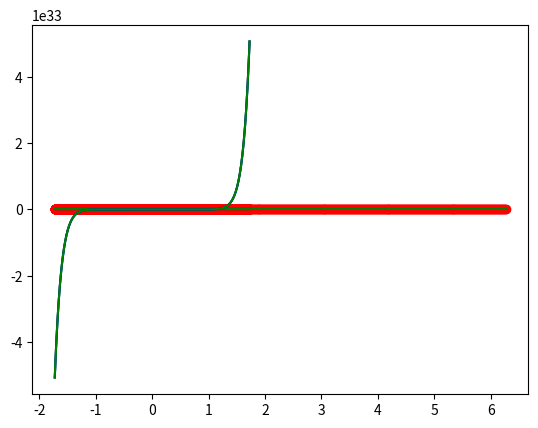

Reproduce this figure in Python.
from cmath import sin
import numpy as np
import math
import matplotlib.pyplot as plt
from matplotlib.widgets import Slider, Button, RadioButtons
def newtheta(theta, eta, m1, m):
    a = m.transpose()
    b = np.dot(m, theta)
    c = np.subtract(b, m1)
    d = np.dot(a, c)
    d = 2*eta*d
    return np.subtract(theta, d)

def jGradient(theta, Z, Y):
    a = np.transpose(Z)
    b = np.dot(a, Z)
    c = np.dot(a, Y)
    d = np.dot(b, theta)
    gradient = 2*d-2*c
    return gradient

def jtheta(Z,Y):
    b=np.subtract(Z,Y)
    d=b**2
    return d

arr = np.arange(60., 360.)
rad_arr = np.radians(arr)
k = np.random.normal(0.5, 0.15, len(rad_arr))
y = []
for i in range(len(rad_arr)):
    y1 = np.sin(rad_arr[i])+np.cos(rad_arr[i])+k[i]*k[i]
    y.append(y1)
# np.random.shuffle(y)
theta = np.vstack([[0.0], [0.0]])
eta = 1e-4
Y = []
Z = []
i = 0
for i in range(len(rad_arr)):
    x = [1, rad_arr[i]]
    Y.append(y[i])
    Z.append(x)
Y = np.vstack(Y)
Z = np.vstack(Z)
for j in range(5000):
    theta = newtheta(theta, eta, Y, Z)
    f = jGradient(theta, Z, Y)
    det = f[0]-f[1]
    det = abs(det)
    if(det < 0.01):
        break
print("Value of optimised Theta is",theta)
color1=[]
color1.append("green")
color1.append("blue")
color1.append("orange")
color1.append("violet")
color1.append("yellow")

Y = []
for i in range(len(rad_arr)):
    y1 = theta[0]+theta[1]*rad_arr[i]
    Y.append(y1)
plt.scatter(rad_arr,y,color="red")
plt.plot(rad_arr, Y, color="green")
plt.show()
mean_nl = np.mean(rad_arr)
standard_nl = np.std(rad_arr)
rad_arr_nl = (rad_arr-mean_nl)/standard_nl
theta_use=[]
error=0
sse=0
for i in range(len(rad_arr)):
    sse=sse+(Y[i]-rad_arr[i])**2
print("SSE is :",sse)
Y3=[]
Z3=[]
 
plt.scatter(rad_arr_nl,y,color="red")

#for non-linear regresion (1)
eta_new1=1e-4
kp=0
Z1=[]
for i in range(len(rad_arr)):
    x=[]
    x.append(1)
    for k in range(1):
     x.append(rad_arr_nl[i]**(k+1)) 
    Z1.append(x)   
theta1 = [[0.0]]
for k in range(1):
    theta1.append([0.0])
Z1 = np.vstack(Z1)
for p in range(1000):
    theta1 = newtheta(theta1, eta_new1, Y, Z1)
    f = jGradient(theta1, Z1, Y)
    det=0
    for k in range(1):
      if(k%2!=0):
        det-=f[k]
      else:
        det+=f[k]  
    det = abs(det)
    if(det < 0.01):
        break
print(theta1)
Y2 = np.dot(Z1,theta1)
sse=0
for l in range(len(rad_arr_nl)):
    sse=sse+(Y2[l]-y[l])**2
if(j==15):
    theta_use=theta
    error=sse  
    Y3=Y2 
    Z3=Z1
Yp=[]   
print("Squared Error for degree ",1,":",sse)
 
plt.plot(rad_arr_nl, Y2, color='green')

plt.show()


plt.scatter(rad_arr_nl,y,color="red")
# for non-linear regression (3)
eta_new1=1e-4
kp=0
Z1=[]
for i in range(len(rad_arr)):
    x=[]
    x.append(1)
    for k in range(3):
     x.append(rad_arr_nl[i]**(k+1)) 
    Z1.append(x)   
theta1 = [[0.0]]
for k in range(3):
    theta1.append([0.0])
Z1 = np.vstack(Z1)
for p in range(1000):
    theta1 = newtheta(theta1, eta_new1, Y, Z1)
    f = jGradient(theta1, Z1, Y)
    det=0
    for k in range(3):
      if(k%2!=0):
        det-=f[k]
      else:
        det+=f[k]  
    det = abs(det)
    if(det < 0.01):
        break
print(theta1)
Y2 = np.dot(Z1,theta1)
sse=0
for l in range(len(rad_arr_nl)):
    sse=sse+(Y2[l]-y[l])**2
if(j==15):
    theta_use=theta
    error=sse  
    Y3=Y2 
    Z3=Z1
Yp=[]   
#  for ele in Y2:   
#     if(ele>1):
#       ele=1
#     Yp.append(ele)  
print("Squared Error for degree ",3,":",sse)
 
plt.plot(rad_arr_nl, Y2, color='green')

plt.show()

#for non-linear regression (13)
plt.scatter(rad_arr_nl,y,color="red")
eta_new1=1e-8
kp=0
Z1=[]
for i in range(len(rad_arr)):
    x=[]
    x.append(1)
    for k in range(13):
     x.append(rad_arr_nl[i]**(k+1)) 
    Z1.append(x)   
theta1 = [[0.0]]
for k in range(13):
    theta1.append([0.0])
Z1 = np.vstack(Z1)
for p in range(1000):
    theta1 = newtheta(theta1, eta_new1, Y, Z1)
    f = jGradient(theta1, Z1, Y)
    det=0
    for k in range(13):
      if(k%2!=0):
        det-=f[k]
      else:
        det+=f[k]  
    det = abs(det)
    if(det < 0.01):
        break
print(theta1)
Y2 = np.dot(Z1,theta1)
sse=0
for l in range(len(rad_arr_nl)):
    sse=sse+(Y2[l]-y[l])**2
if(j==15):
    theta_use=theta
    error=sse  
    Y3=Y2 
    Z3=Z1
Yp=[]   
  
print("Squared Error for degree ",13,":",sse)
 
plt.plot(rad_arr_nl, Y2, color='green')

plt.show()

#for non-linear regression (15)
plt.scatter(rad_arr_nl,y,color="red")
eta_new1=1e-8
kp=0
Z1=[]
for i in range(len(rad_arr)):
    x=[]
    x.append(1)
    for k in range(15):
     x.append(rad_arr_nl[i]**(k+1)) 
    Z1.append(x)   
theta1 = [[0.0]]
for k in range(15):
    theta1.append([0.0])
Z1 = np.vstack(Z1)
Zk=Z1
for p in range(100):
    theta1 = newtheta(theta1, eta_new1, Y, Z1)
    f = jGradient(theta1, Z1, Y)
    det=0
    for k in range(15):
      if(k%2!=0):
        det-=f[k]
      else:
        det+=f[k]  
    det = abs(det)
    if(det < 0.01):
        break
print(theta1)
ps1=theta1
Y2 = np.dot(Z1,theta1)
sse=0
for l in range(len(rad_arr_nl)):
    sse=sse+(Y2[l]-y[l])**2
if(j==15):
    theta_use=theta
    error=sse  
    Y3=Y2 
    Z3=Z1
Yp=[]   
  
print("Squared Error for degree ",15,":",sse)
 
plt.plot(rad_arr_nl, Y2, color='green')

plt.show()
#for non-linear regression (19)
plt.scatter(rad_arr_nl,y,color="red")
eta_new1=1e-13
kp=0
Z1=[]
for i in range(len(rad_arr)):
    x=[]
    x.append(1)
    for k in range(19):
     x.append(rad_arr_nl[i]**(k+1)) 
    Z1.append(x)   
theta1 = [[0.0]]
for k in range(19):
    theta1.append([0.0])
Z1 = np.vstack(Z1)
for p in range(500):
    theta1 = newtheta(theta1, eta_new1, Y, Z1)
    f = jGradient(theta1, Z1, Y)
    det=0
    for k in range(19):
      if(k%2!=0):
        det-=f[k]
      else:
        det+=f[k]  
    det = abs(det)
    if(det < 0.01):
        break
print(theta1)
ps2=theta1
Y2 = np.dot(Z1,theta1)
print("Prediction Test Set: ",Y2)
sse=0
for l in range(len(rad_arr_nl)):
    sse=sse+(Y2[l]-y[l])**2
if(j==15):
    theta_use=theta
    error=sse  
    Y3=Y2 
    Z3=Z1
Yp=[]   
  
print("Squared Error for degree ",19,":",sse)
 
plt.plot(rad_arr_nl, Y2, color='green')

plt.show()



Lasso=[]
Ridge=[]
# y=np.vstack(y)
# jt=jtheta(Y3,y)
# print(jt)
# thetak=np.transpose(theta_use)
plt.scatter(rad_arr_nl,y,color="red")
lambda1=[1e-10,1e-5]
for i in range(len(lambda1)):
  thetagp=np.add(ps2,lambda1[i]*ps2)
  Yp=np.dot(Z1,thetagp)
  print("Test Prediction for 19th deg : ",Yp)
  if(i==0):
   plt.plot(rad_arr_nl, Yp, color='blue')
  if(i==1): 
    plt.plot(rad_arr_nl, Yp, color='green')
plt.show()  


plt.scatter(rad_arr_nl,y,color="red")
lambda1=[1e-10,1e-5]
for i in range(len(lambda1)):
  thetagp=np.add(ps1,lambda1[i]*ps1)
  Yp=np.dot(Zk,thetagp)
  print("Test Prediction for 15th deg : ",Yp)
  print("\n")
  if(i==0):
   plt.plot(rad_arr_nl, Yp, color='blue')
  if(i==1): 
    plt.plot(rad_arr_nl, Yp, color='green')
plt.show()  